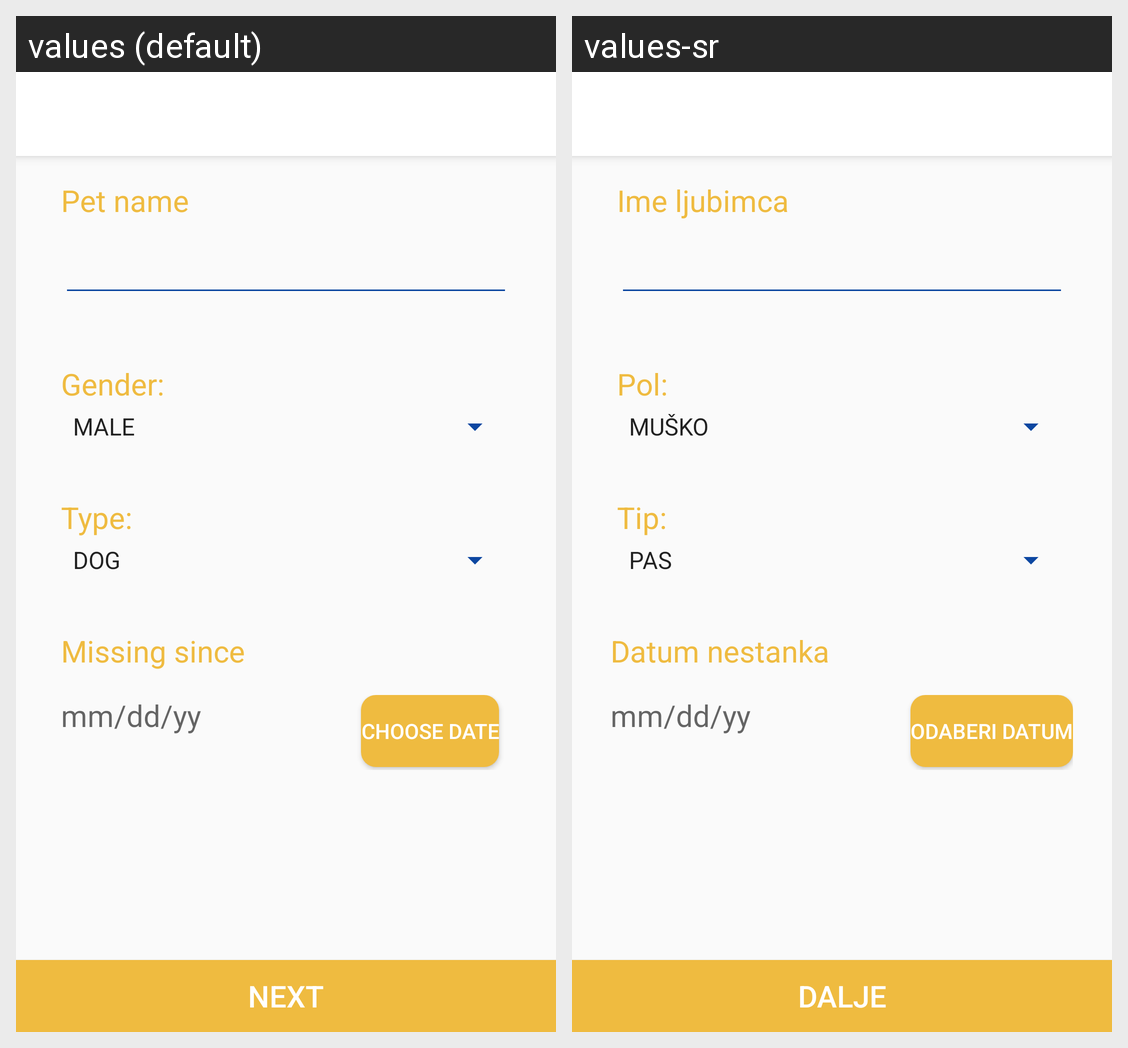

Here is an Android app screen in its default locale and in the app's own translations. Write out the translated-string differences for the strings that appear on this screen.
Android screen res/layout/activity_missing_report_first_page.xml rendered under 2 locales, left to right: values (default), values-sr. Device: Nexus 5 (rendered at 1080×1920; each locale shown at half size, 540×960, under a caption strip naming it); theme AppTheme.
Strings drawn on this screen, with the default value and each locale's value (text and hints the layout hard-codes, and strings that could not be matched under every locale, appear in the picture but are not listed):

pet_name
  values: Pet name
  values-sr: Ime ljubimca

label_gender
  values: Gender:
  values-sr: Pol:

label_type
  values: Type:
  values-sr: Tip:

label_missing_since
  values: Missing since
  values-sr: Datum nestanka

format_date
  values: mm/dd/yy
  values-sr: mm/dd/yy

btn_date
  values: Choose date
  values-sr: Odaberi datum

next
  values: Next
  values-sr: Dalje
